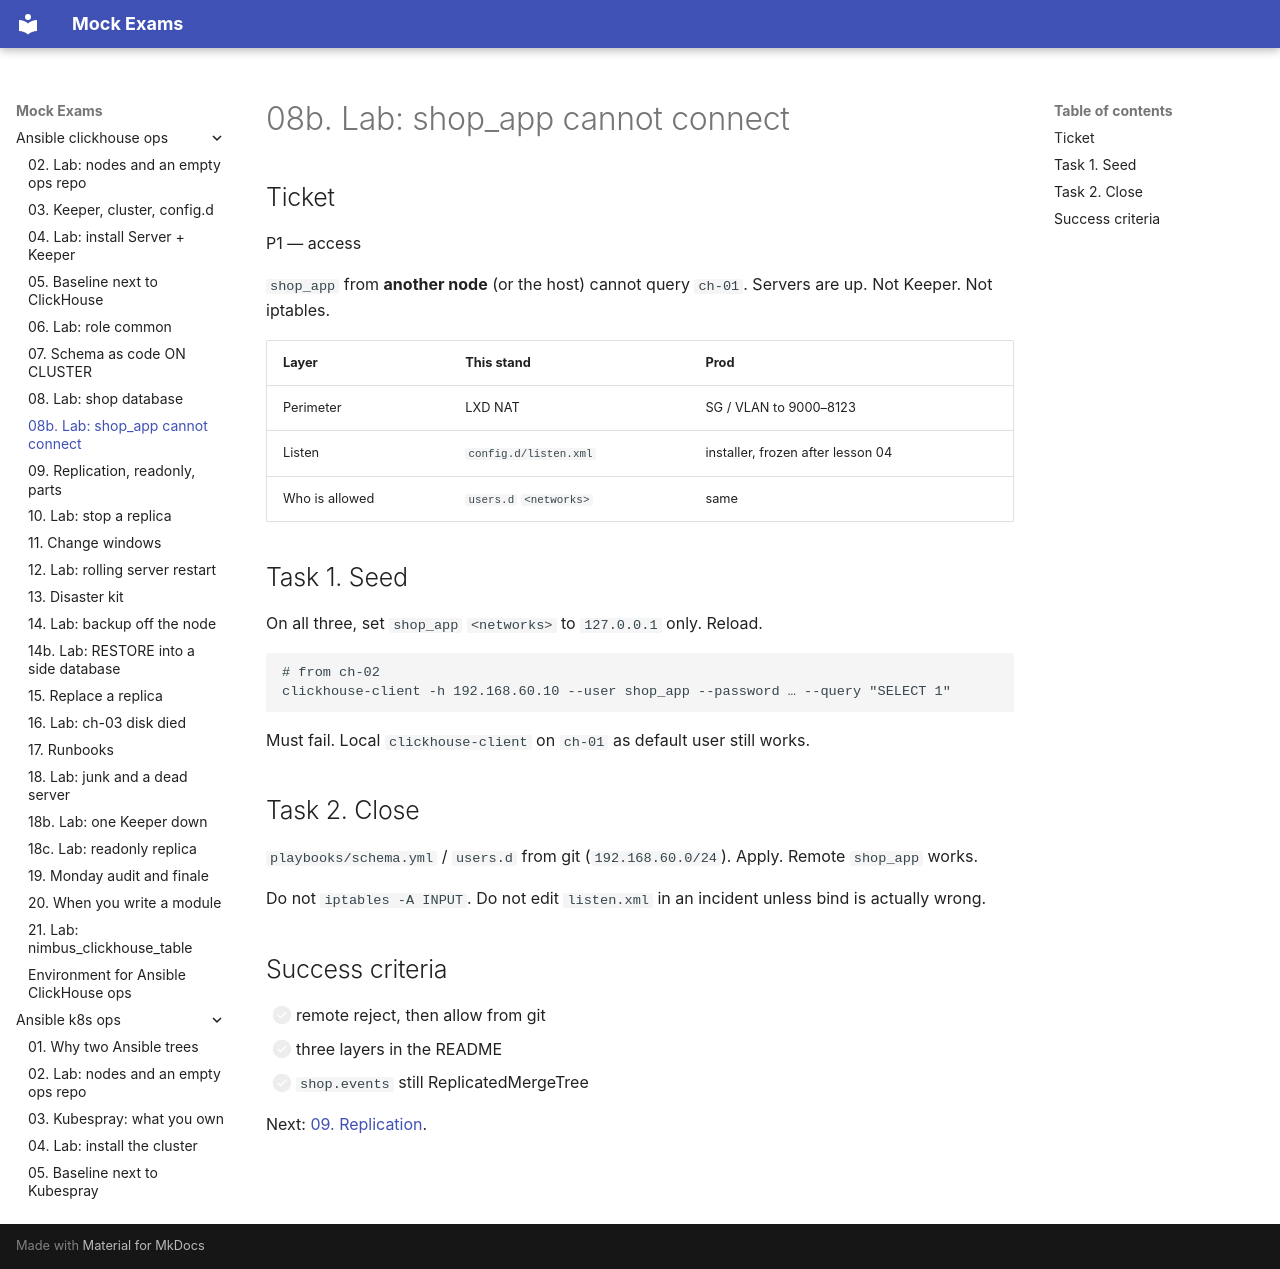

repository: FedorArbuzov/mock-exams · page: ansible-clickhouse-ops/08b-lab-access/index.html · generator: mkdocs

# 08b. Lab: shop_app cannot connect

## Ticket

P1 — access

`shop_app` from **another node** (or the host) cannot query `ch-01`. Servers are up. Not Keeper. Not iptables.

| Layer | This stand | Prod |
|-------|------------|------|
| Perimeter | LXD NAT | SG / VLAN to 9000–8123 |
| Listen | `config.d/listen.xml` | installer, frozen after lesson 04 |
| Who is allowed | `users.d` `<networks>` | same |

## Task 1. Seed

On all three, set `shop_app` `<networks>` to `127.0.0.1` only. Reload.

```text
# from ch-02
clickhouse-client -h 192.168.60.10 --user shop_app --password … --query "SELECT 1"
```

Must fail. Local `clickhouse-client` on `ch-01` as default user still works.

## Task 2. Close

`playbooks/schema.yml` / `users.d` from git (`192.168.60.0/24`). Apply. Remote `shop_app` works.

Do not `iptables -A INPUT`. Do not edit `listen.xml` in an incident unless bind is actually wrong.

## Success criteria

- [ ] remote reject, then allow from git
- [ ] three layers in the README
- [ ] `shop.events` still ReplicatedMergeTree

Next: [09. Replication](09-replication.md).
